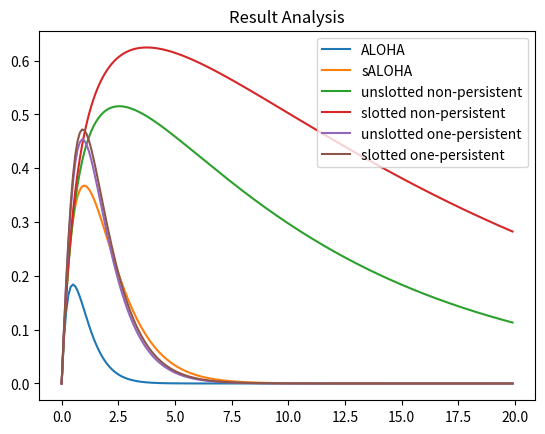

Write Python code to recreate this figure.
import numpy as np
import matplotlib.pyplot as plt


def ALOHA(G):
    return G * np.exp(-2*G)


def sALOHA(G):
    return G * np.exp(-G)


def nCSMA(G, a=0.5):
    return (G * np.exp(-a * G)) / (G * (1 + 2 * a) + np.exp(-a * G))


def nsCSMA(G, a=0.5):
    return (a * G * np.exp(-a * G)) / (1 - np.exp(-a * G) + a)


def oneCSMA(G, a=0.5):
    return (G * (1 + G + a*G*(1+G+a*G/2)) * np.exp(-G*(1+2*a)))/(G*(1+2*a)-(1-np.exp(-a*G))+(1+a*G)*np.exp(-G*(1+a)))


def onesCSMA(G, a=0.5):
    return (G*(1+a-np.exp(-a*G))*np.exp(-G*(1+a)))/((1+a)*(1-np.exp(-a*G))+a*np.exp(-G*(1+a)))


def showPerformance(G, p1, p2, p3, p4, p5, p6):
    plt.title('Result Analysis')
    plt.plot(G, p1, label='ALOHA')
    plt.plot(G, p2, label='sALOHA')
    plt.plot(G, p3, label='unslotted non-persistent')
    plt.plot(G, p4, label='slotted non-persistent')
    plt.plot(G, p5, label='unslotted one-persistent')
    plt.plot(G, p6, label='slotted one-persistent')
    plt.legend()
    plt.show()


if __name__ == "__main__":
    G = np.array(range(0, 200,), "f") / 10
    tALOHA = ALOHA(G)
    tSALOHA = sALOHA(G)
    tnCSMA = nCSMA(G, 0.1)
    tnsCSMA = nsCSMA(G, 0.1)
    toneCSMA = oneCSMA(G, 0.1)
    tonesCSMA = onesCSMA(G, 0.1)

    showPerformance(G, tALOHA, tSALOHA, tnCSMA, tnsCSMA, toneCSMA, tonesCSMA)
